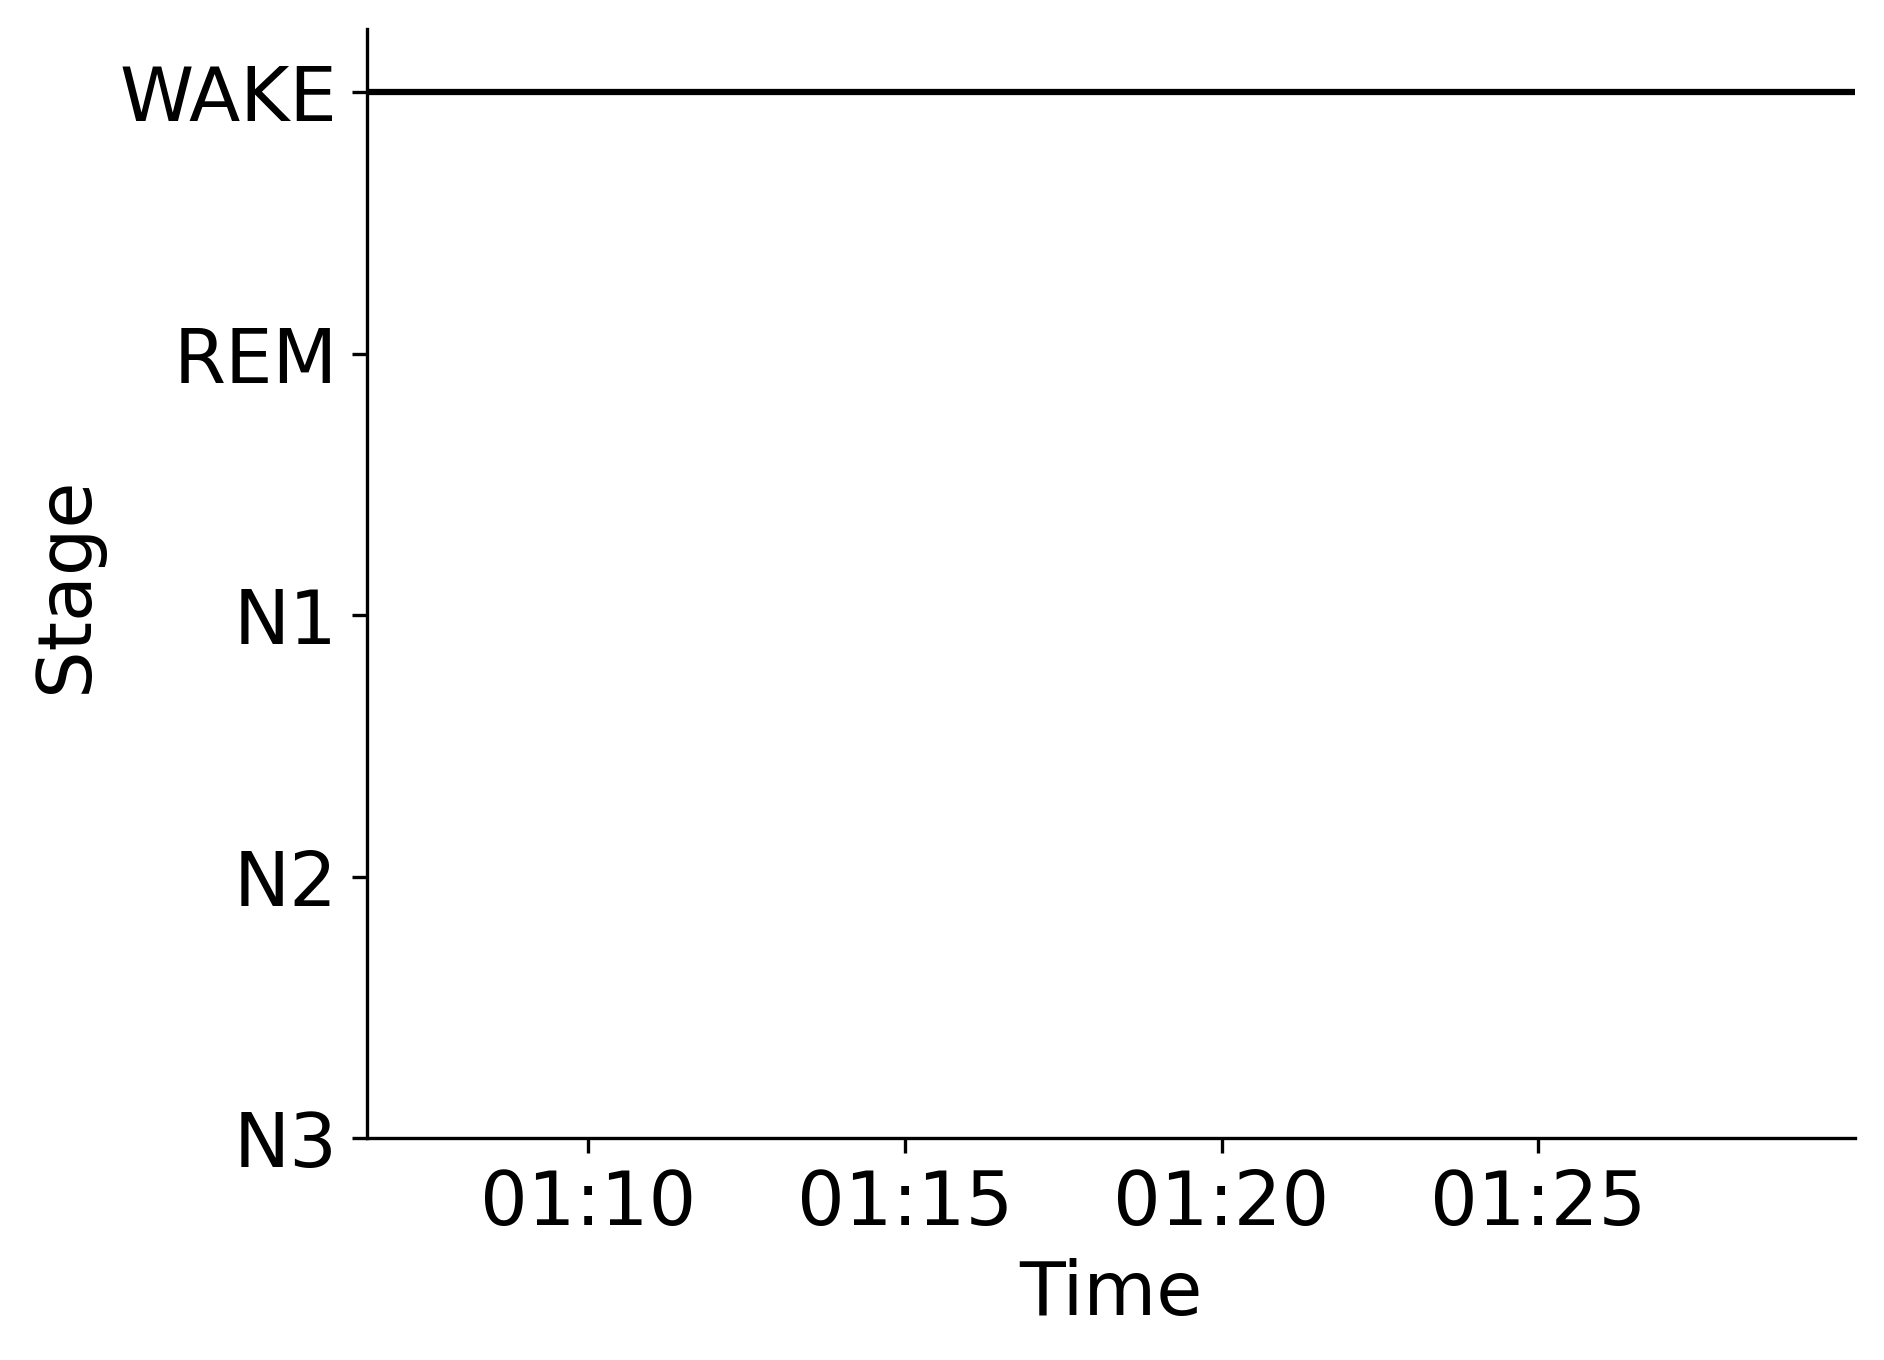

The data file committed next to this chart (first rows):
Epoch, Subject, Session, Recording, RecordingEpoch, Time, Stage
0, sub-00047, ses-1, sub-00047_ses-1_task-sleep_acq-20160629T…, 0, 2016-06-29 01:06:29.855438+00:00, WAKE
1, sub-00047, ses-1, sub-00047_ses-1_task-sleep_acq-20160629T…, 1, 2016-06-29 01:06:59.855438+00:00, WAKE
2, sub-00047, ses-1, sub-00047_ses-1_task-sleep_acq-20160629T…, 2, 2016-06-29 01:07:29.855438+00:00, WAKE
3, sub-00047, ses-1, sub-00047_ses-1_task-sleep_acq-20160629T…, 3, 2016-06-29 01:07:59.855438+00:00, WAKE
4, sub-00047, ses-1, sub-00047_ses-1_task-sleep_acq-20160629T…, 4, 2016-06-29 01:08:29.855438+00:00, WAKE
5, sub-00047, ses-1, sub-00047_ses-1_task-sleep_acq-20160629T…, 5, 2016-06-29 01:08:59.855438+00:00, WAKE
6, sub-00047, ses-1, sub-00047_ses-1_task-sleep_acq-20160629T…, 6, 2016-06-29 01:09:29.855438+00:00, WAKE
7, sub-00047, ses-1, sub-00047_ses-1_task-sleep_acq-20160629T…, 7, 2016-06-29 01:09:59.855438+00:00, WAKE
8, sub-00047, ses-1, sub-00047_ses-1_task-sleep_acq-20160629T…, 8, 2016-06-29 01:10:29.855438+00:00, WAKE
9, sub-00047, ses-1, sub-00047_ses-1_task-sleep_acq-20160629T…, 9, 2016-06-29 01:10:59.855438+00:00, WAKE
10, sub-00047, ses-1, sub-00047_ses-1_task-sleep_acq-20160629T…, 10, 2016-06-29 01:11:29.855438+00:00, WAKE
11, sub-00047, ses-1, sub-00047_ses-1_task-sleep_acq-20160629T…, 11, 2016-06-29 01:11:59.855438+00:00, WAKE
12, sub-00047, ses-1, sub-00047_ses-1_task-sleep_acq-20160629T…, 12, 2016-06-29 01:12:29.855438+00:00, WAKE
13, sub-00047, ses-1, sub-00047_ses-1_task-sleep_acq-20160629T…, 13, 2016-06-29 01:12:59.855438+00:00, WAKE
14, sub-00047, ses-1, sub-00047_ses-1_task-sleep_acq-20160629T…, 14, 2016-06-29 01:13:29.855438+00:00, WAKE
15, sub-00047, ses-1, sub-00047_ses-1_task-sleep_acq-20160629T…, 15, 2016-06-29 01:13:59.855438+00:00, WAKE
16, sub-00047, ses-1, sub-00047_ses-1_task-sleep_acq-20160629T…, 16, 2016-06-29 01:14:29.855438+00:00, WAKE
17, sub-00047, ses-1, sub-00047_ses-1_task-sleep_acq-20160629T…, 17, 2016-06-29 01:14:59.855438+00:00, WAKE
18, sub-00047, ses-1, sub-00047_ses-1_task-sleep_acq-20160629T…, 18, 2016-06-29 01:15:29.855438+00:00, WAKE
19, sub-00047, ses-1, sub-00047_ses-1_task-sleep_acq-20160629T…, 19, 2016-06-29 01:15:59.855438+00:00, WAKE
20, sub-00047, ses-1, sub-00047_ses-1_task-sleep_acq-20160629T…, 20, 2016-06-29 01:16:29.855438+00:00, WAKE
21, sub-00047, ses-1, sub-00047_ses-1_task-sleep_acq-20160629T…, 21, 2016-06-29 01:16:59.855438+00:00, WAKE
22, sub-00047, ses-1, sub-00047_ses-1_task-sleep_acq-20160629T…, 22, 2016-06-29 01:17:29.855438+00:00, WAKE
23, sub-00047, ses-1, sub-00047_ses-1_task-sleep_acq-20160629T…, 23, 2016-06-29 01:17:59.855438+00:00, WAKE
24, sub-00047, ses-1, sub-00047_ses-1_task-sleep_acq-20160629T…, 24, 2016-06-29 01:18:29.855438+00:00, WAKE
25, sub-00047, ses-1, sub-00047_ses-1_task-sleep_acq-20160629T…, 25, 2016-06-29 01:18:59.855438+00:00, WAKE
26, sub-00047, ses-1, sub-00047_ses-1_task-sleep_acq-20160629T…, 26, 2016-06-29 01:19:29.855438+00:00, WAKE
27, sub-00047, ses-1, sub-00047_ses-1_task-sleep_acq-20160629T…, 27, 2016-06-29 01:19:59.855438+00:00, WAKE
28, sub-00047, ses-1, sub-00047_ses-1_task-sleep_acq-20160629T…, 28, 2016-06-29 01:20:29.855438+00:00, WAKE
29, sub-00047, ses-1, sub-00047_ses-1_task-sleep_acq-20160629T…, 29, 2016-06-29 01:20:59.855438+00:00, WAKE
30, sub-00047, ses-1, sub-00047_ses-1_task-sleep_acq-20160629T…, 30, 2016-06-29 01:21:29.855438+00:00, WAKE
31, sub-00047, ses-1, sub-00047_ses-1_task-sleep_acq-20160629T…, 31, 2016-06-29 01:21:59.855438+00:00, WAKE
32, sub-00047, ses-1, sub-00047_ses-1_task-sleep_acq-20160629T…, 32, 2016-06-29 01:22:29.855438+00:00, WAKE
33, sub-00047, ses-1, sub-00047_ses-1_task-sleep_acq-20160629T…, 33, 2016-06-29 01:22:59.855438+00:00, WAKE
34, sub-00047, ses-1, sub-00047_ses-1_task-sleep_acq-20160629T…, 34, 2016-06-29 01:23:29.855438+00:00, WAKE
35, sub-00047, ses-1, sub-00047_ses-1_task-sleep_acq-20160629T…, 35, 2016-06-29 01:23:59.855438+00:00, WAKE
36, sub-00047, ses-1, sub-00047_ses-1_task-sleep_acq-20160629T…, 36, 2016-06-29 01:24:29.855438+00:00, WAKE
37, sub-00047, ses-1, sub-00047_ses-1_task-sleep_acq-20160629T…, 37, 2016-06-29 01:24:59.855438+00:00, WAKE
38, sub-00047, ses-1, sub-00047_ses-1_task-sleep_acq-20160629T…, 38, 2016-06-29 01:25:29.855438+00:00, WAKE
39, sub-00047, ses-1, sub-00047_ses-1_task-sleep_acq-20160629T…, 39, 2016-06-29 01:25:59.855438+00:00, WAKE
40, sub-00047, ses-1, sub-00047_ses-1_task-sleep_acq-20160629T…, 40, 2016-06-29 01:26:29.855438+00:00, WAKE
41, sub-00047, ses-1, sub-00047_ses-1_task-sleep_acq-20160629T…, 41, 2016-06-29 01:26:59.855438+00:00, WAKE
42, sub-00047, ses-1, sub-00047_ses-1_task-sleep_acq-20160629T…, 42, 2016-06-29 01:27:29.855438+00:00, WAKE
43, sub-00047, ses-1, sub-00047_ses-1_task-sleep_acq-20160629T…, 43, 2016-06-29 01:27:59.855438+00:00, WAKE
44, sub-00047, ses-1, sub-00047_ses-1_task-sleep_acq-20160629T…, 44, 2016-06-29 01:28:29.855438+00:00, WAKE
45, sub-00047, ses-1, sub-00047_ses-1_task-sleep_acq-20160629T…, 45, 2016-06-29 01:28:59.855438+00:00, WAKE
46, sub-00047, ses-1, sub-00047_ses-1_task-sleep_acq-20160629T…, 46, 2016-06-29 01:29:29.855438+00:00, WAKE
